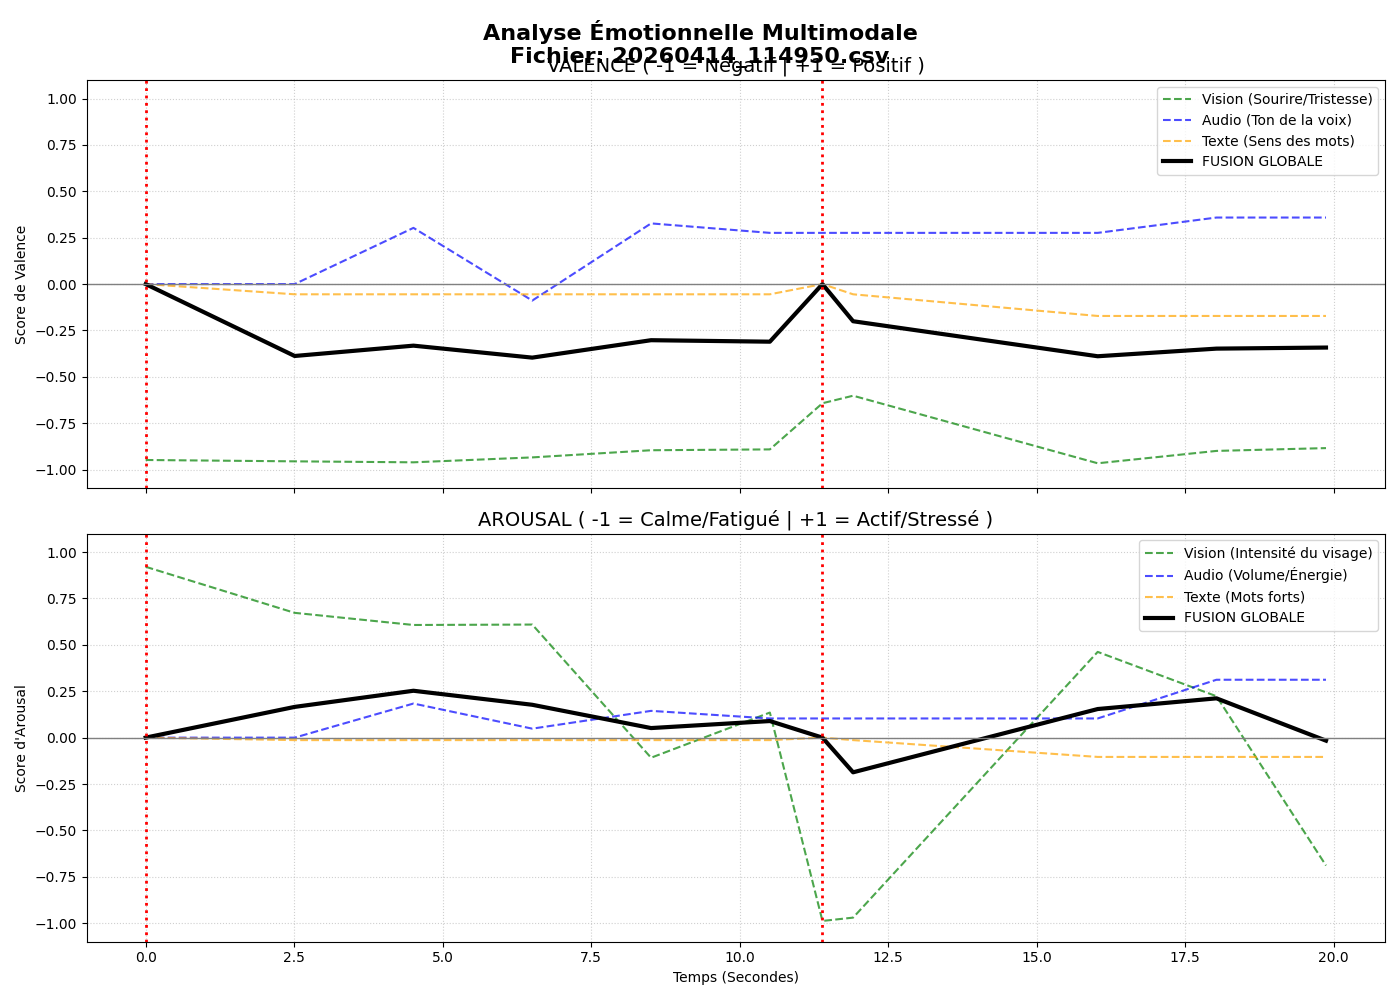

Source data for this figure (header and first rows):
timestamp, v, a, vv, av, va, aa, vt, at, mark
1776160192, 0.0, 0.0, -0.9481, 0.9209, 0.0, 0.0, 0.0, 0.0, 1
1776160204, 0.0, 0.0, -0.6422, -0.988, 0.276, 0.1033, 0.0, 0.0, 1
1776160195, -0.3876, 0.1657, -0.9554, 0.6726, 0.0, 0.0, -0.05505, -0.01332, 0
1776160197, -0.3318, 0.2527, -0.9606, 0.6072, 0.303, 0.1838, -0.05505, -0.01332, 0
1776160199, -0.3964, 0.1771, -0.9342, 0.6095, -0.08887, 0.04843, -0.05505, -0.01332, 0
1776160201, -0.3025, 0.05159, -0.8956, -0.1083, 0.3271, 0.1443, -0.05505, -0.01332, 0
1776160203, -0.3105, 0.08941, -0.891, 0.1351, 0.276, 0.1033, -0.05505, -0.01332, 0
1776160204, -0.2002, -0.1869, -0.6017, -0.9701, 0.276, 0.1033, -0.05505, -0.01332, 0
1776160208, -0.389, 0.1542, -0.9658, 0.4621, 0.276, 0.1033, -0.1718, -0.104, 0
1776160210, -0.3479, 0.2118, -0.8992, 0.2231, 0.3587, 0.312, -0.1718, -0.104, 0
1776160212, -0.3421, -0.01628, -0.884, -0.6892, 0.3587, 0.312, -0.1718, -0.104, 0
